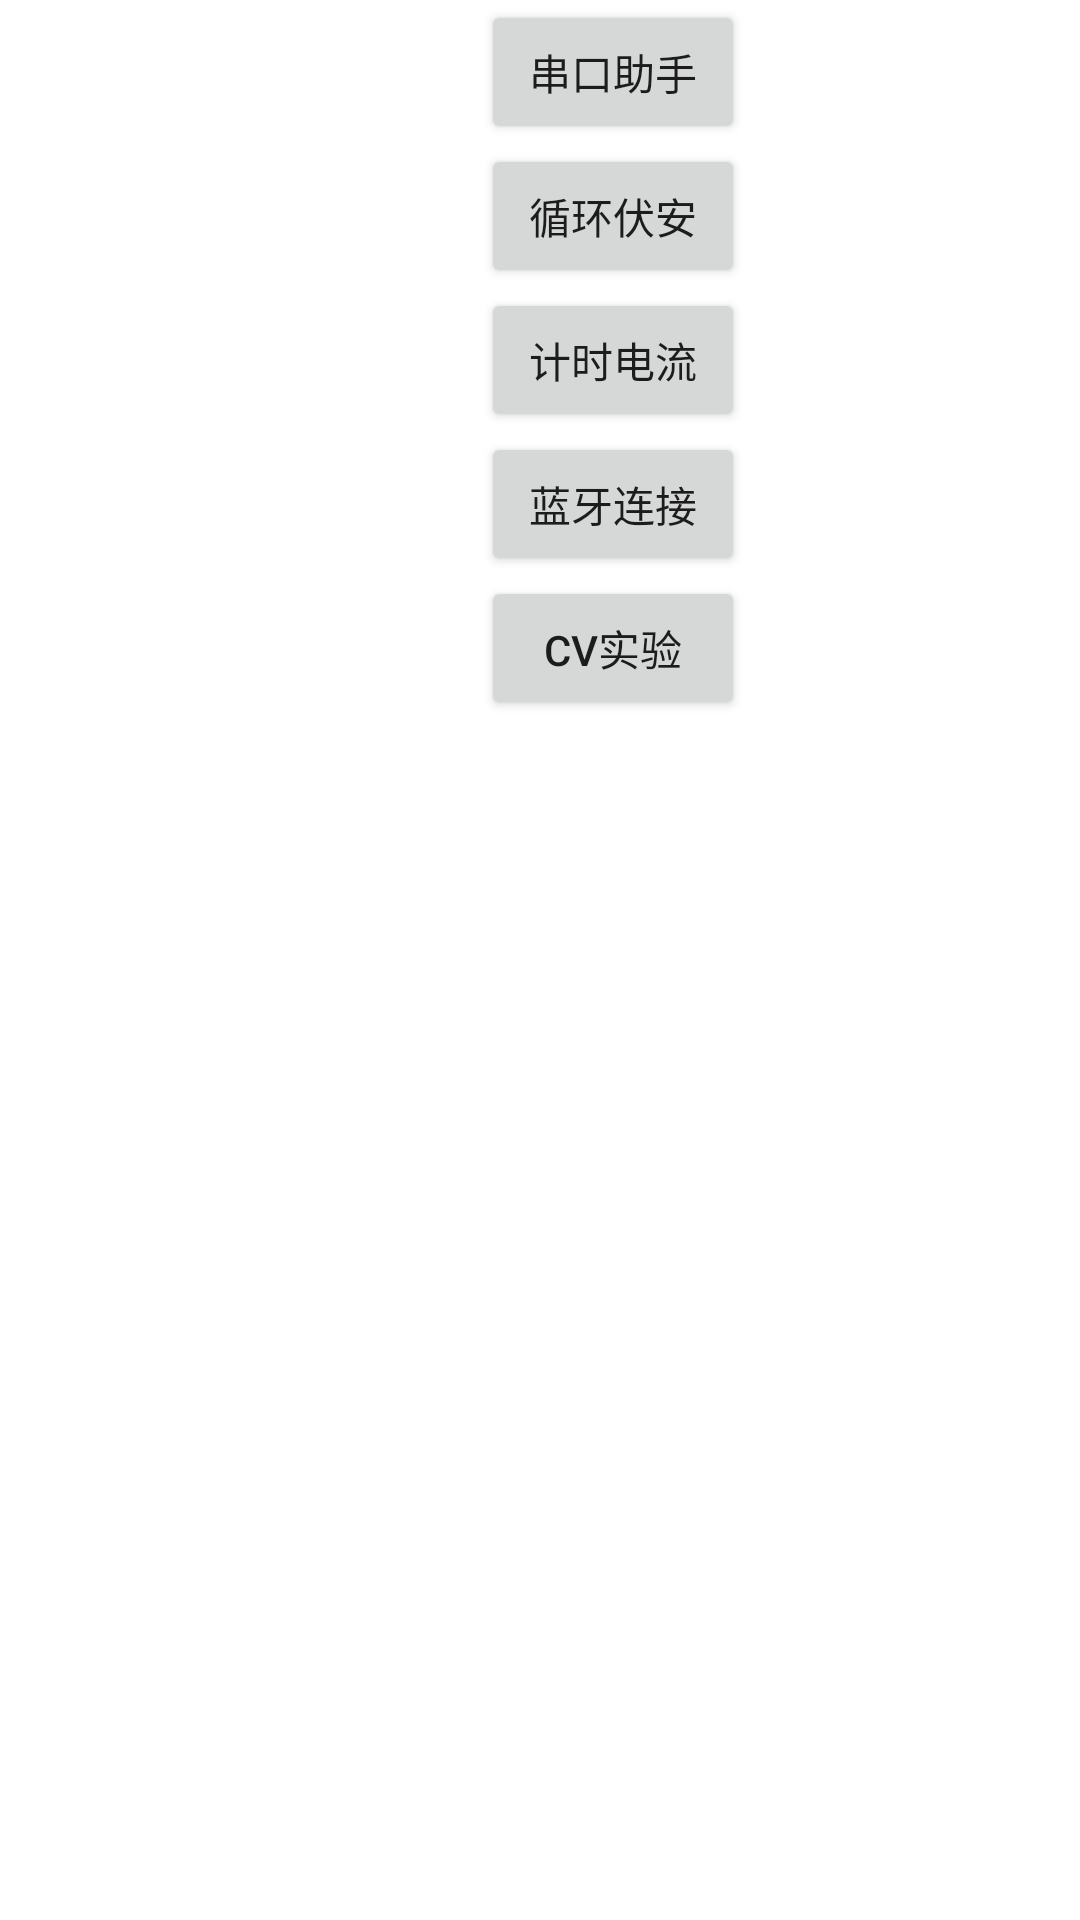

Android layout source for this screen:
<!-- AndroidManifest.xml: application theme AppTheme -->
<!-- res/layout/activity_main.xml -->
<?xml version="1.0" encoding="utf-8"?>
<androidx.constraintlayout.widget.ConstraintLayout xmlns:android="http://schemas.android.com/apk/res/android"
    xmlns:app="http://schemas.android.com/apk/res-auto"
    xmlns:tools="http://schemas.android.com/tools"
    android:layout_width="match_parent"
    android:layout_height="match_parent"
    tools:context=".MainActivity">

    <LinearLayout
        android:layout_width="409dp"
        android:layout_height="443dp"
        android:orientation="vertical"
        tools:layout_editor_absoluteX="1dp"
        tools:layout_editor_absoluteY="107dp"
        tools:ignore="MissingConstraints">

        <Button
            android:id="@+id/serial"
            android:layout_width="wrap_content"
            android:layout_height="wrap_content"
            android:layout_gravity="center"
            android:text="串口助手" />

        <Button
            android:id="@+id/CV_Test"
            android:layout_width="wrap_content"
            android:layout_height="wrap_content"
            android:layout_gravity="center"
            android:text="循环伏安" />

        <Button
            android:id="@+id/CA_Test"
            android:layout_width="wrap_content"
            android:layout_height="wrap_content"
            android:layout_gravity="center"
            android:text="计时电流" />

        <Button
            android:id="@+id/bt_Connect"
            android:layout_width="wrap_content"
            android:layout_height="wrap_content"
            android:layout_gravity="center"
            android:text="蓝牙连接" />

        <Button
            android:id="@+id/bt_CV"
            android:layout_width="wrap_content"
            android:layout_height="wrap_content"
            android:layout_gravity="center"
            android:text="CV实验" />

    </LinearLayout>

</androidx.constraintlayout.widget.ConstraintLayout>
<!-- resources referenced by this layout -->
<resources>

</resources>
